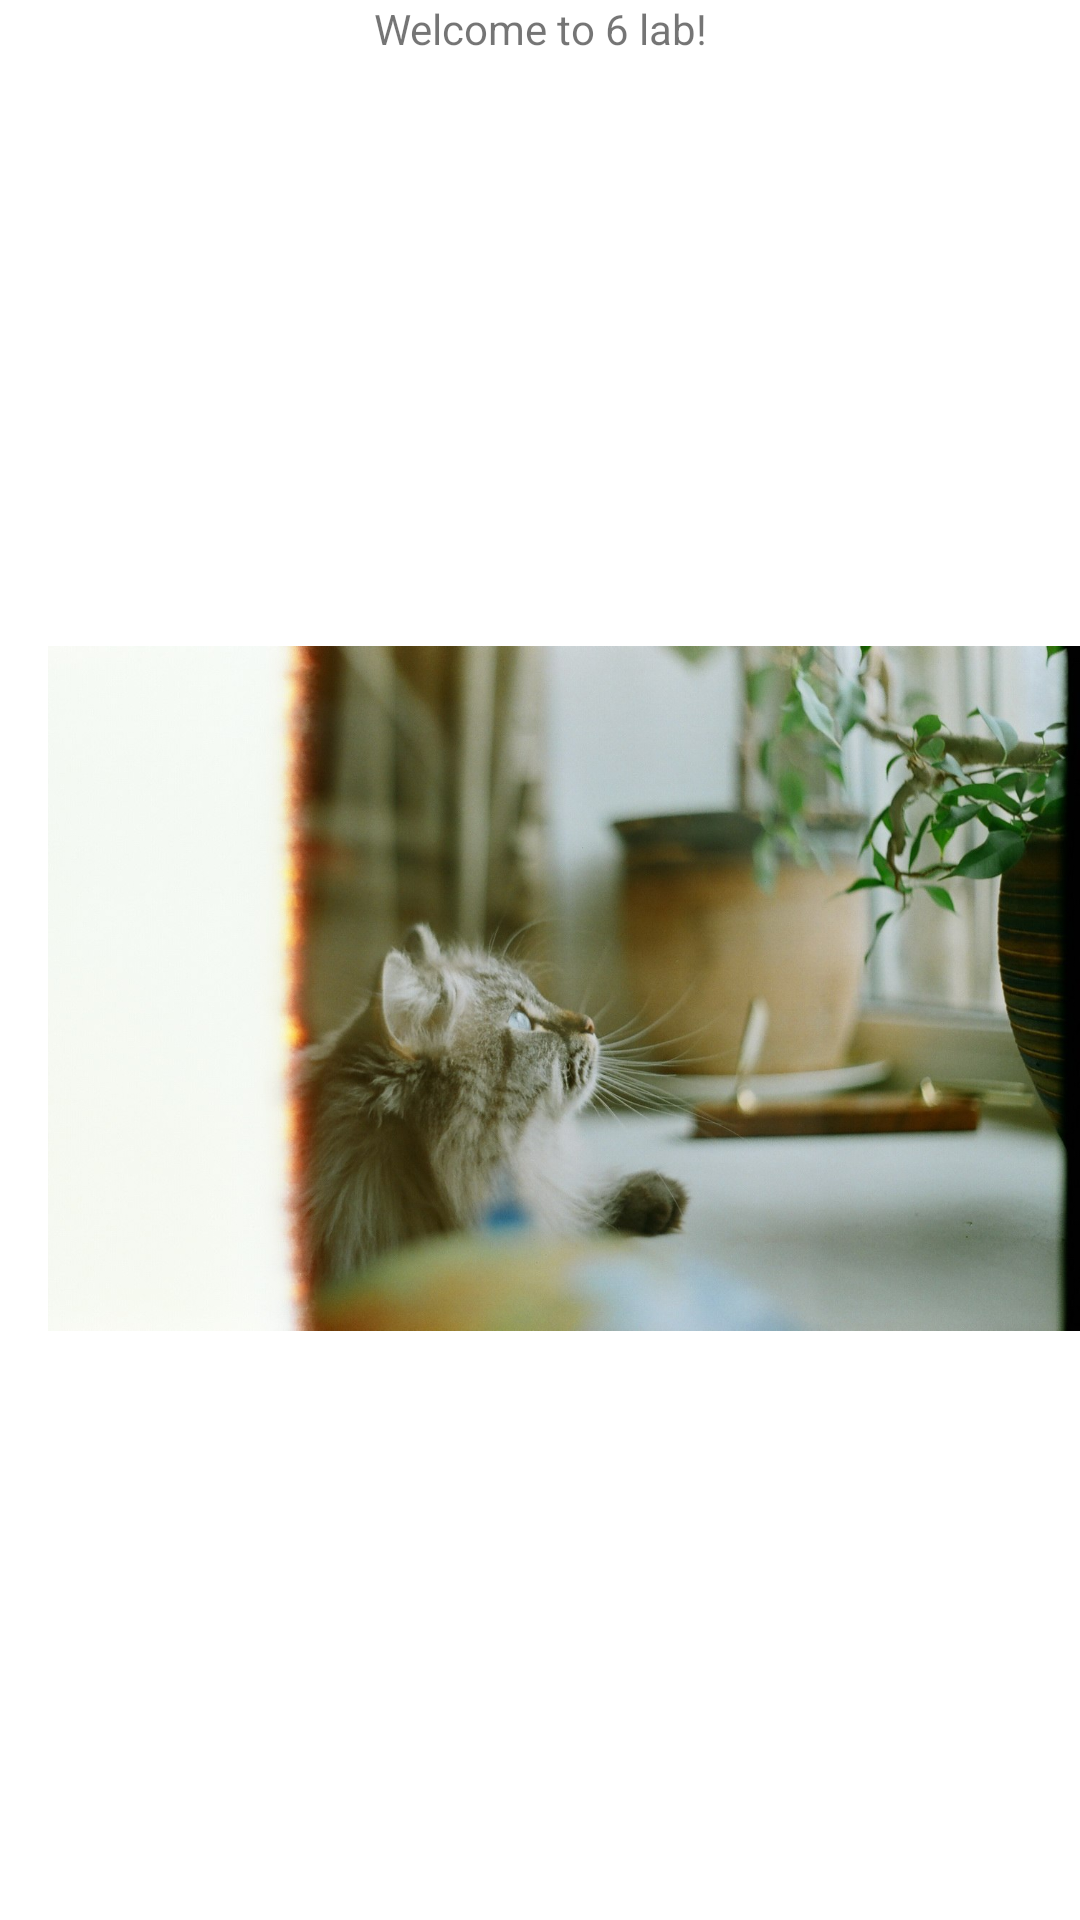

Reconstruct the res/layout file that produces this screen, plus the resources it refers to.
<!-- AndroidManifest.xml: application theme Theme.Kotlin106 -->
<!-- res/layout/activity_main.xml -->
<?xml version="1.0" encoding="utf-8"?>
<layout  xmlns:android="http://schemas.android.com/apk/res/android"
    xmlns:app="http://schemas.android.com/apk/res-auto"
    xmlns:tools="http://schemas.android.com/tools">
    <RelativeLayout
        android:layout_width="match_parent"
        android:layout_height="match_parent"
        android:layout_gravity="center"
        android:gravity="center"
        tools:context=".MainActivity">

        <ImageView
            android:id="@+id/cover"
            android:layout_gravity="center"
            android:paddingStart="@dimen/img_padding"
            android:layout_below="@+id/scroll_view"
            android:gravity="center"
            android:layout_width="wrap_content"
            android:layout_height="wrap_content"
            android:src="@drawable/poster" />

        <TextView
            android:layout_gravity="center"
            android:id="@+id/title_text"
            android:layout_height="wrap_content"
            android:layout_width="match_parent"
            android:gravity="center"
            android:background="@android:color/transparent"
            android:text="@string/welcome_text"
            tools:text="Long Long Long Long text"
            />

        <ScrollView
            android:layout_below="@+id/title_text"
            android:id="@+id/scroll_view"
            android:layout_width="match_parent"
            android:layout_height="wrap_content"
            android:layout_gravity="center"
            android:gravity="center"
            android:paddingStart="@dimen/img_padding"
            android:paddingEnd="@dimen/img_padding">
            <LinearLayout
                android:layout_width="match_parent"
                android:layout_height="wrap_content"
                android:id="@+id/columns_layout"
                android:orientation="vertical">

            </LinearLayout>
        </ScrollView>

    </RelativeLayout>
</layout>
<!-- resources referenced by this layout -->
<resources>
  <dimen name="img_padding">16dp</dimen>
  <!-- drawable poster: jpg bitmap (drawable, 162229 bytes) -->
  <string name="welcome_text">Welcome to 6 lab!</string>
  <style name="Theme.Kotlin106" parent="Theme.MaterialComponents.DayNight.DarkActionBar">
          
          <item name="colorPrimary">#946ECA</item>
          <item name="colorPrimaryVariant">#2F2050</item>
          <item name="colorOnPrimary">#8CB4D5</item>
          
          <item name="colorSecondary">#9679CA</item>
          <item name="colorSecondaryVariant">#164746</item>
          <item name="colorOnSecondary">#6F000000</item>
          
          <item name="android:statusBarColor" tools:targetApi="l">?attr/colorPrimaryVariant</item>
          
      </style>
</resources>
